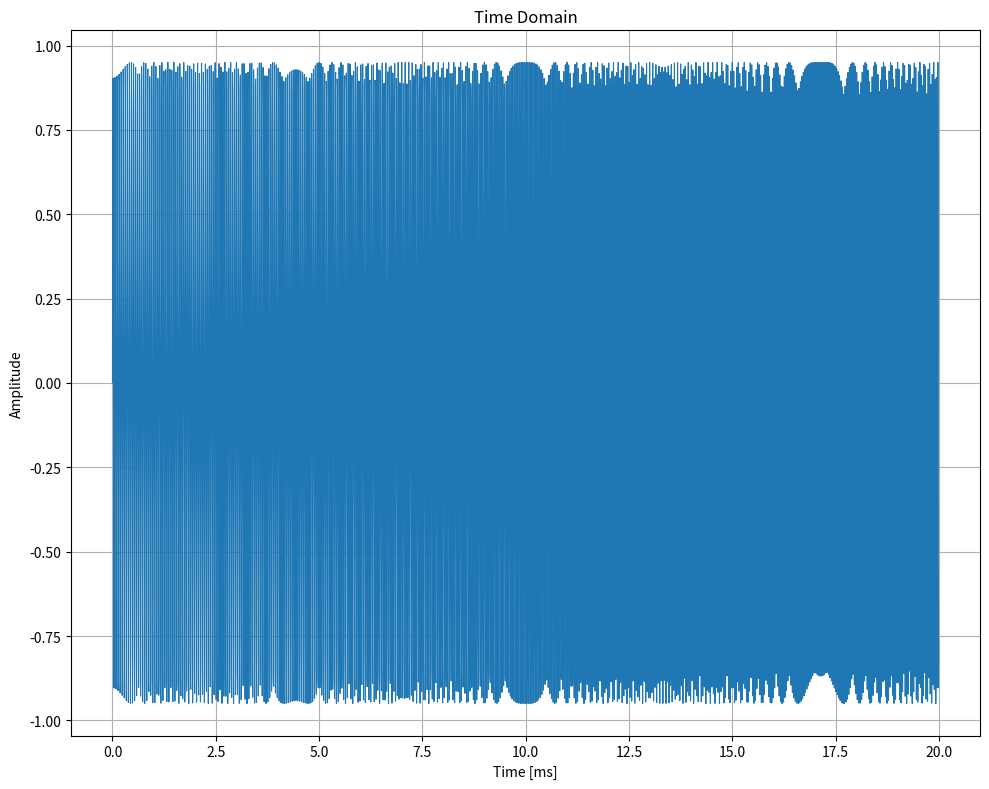
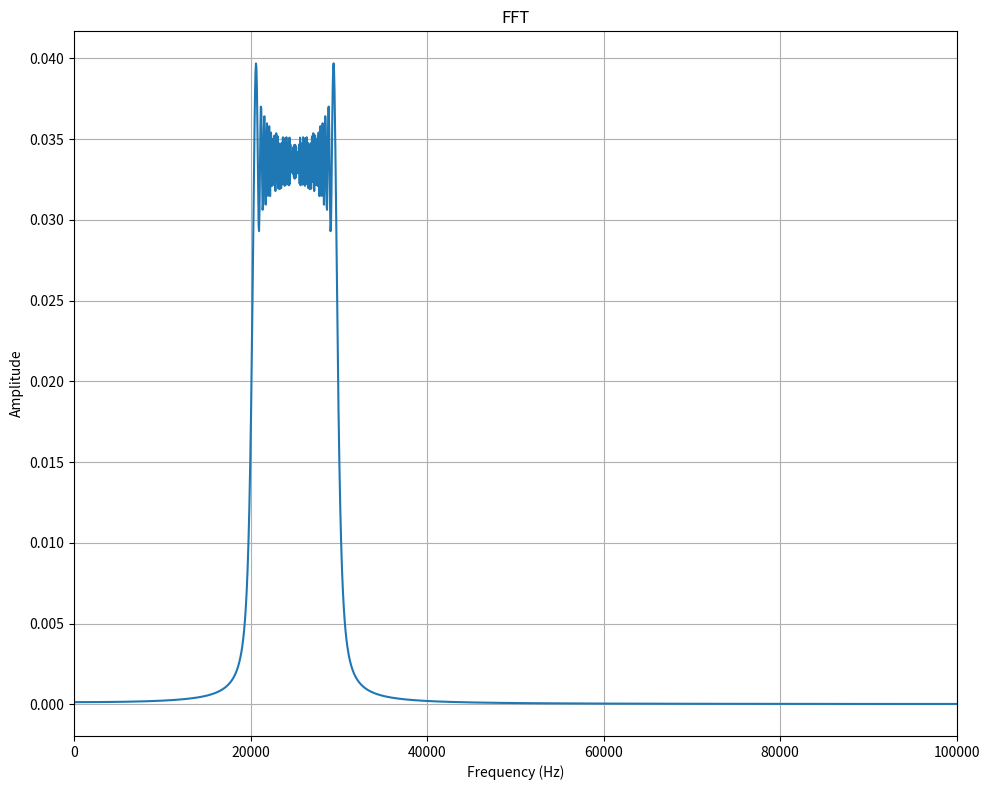
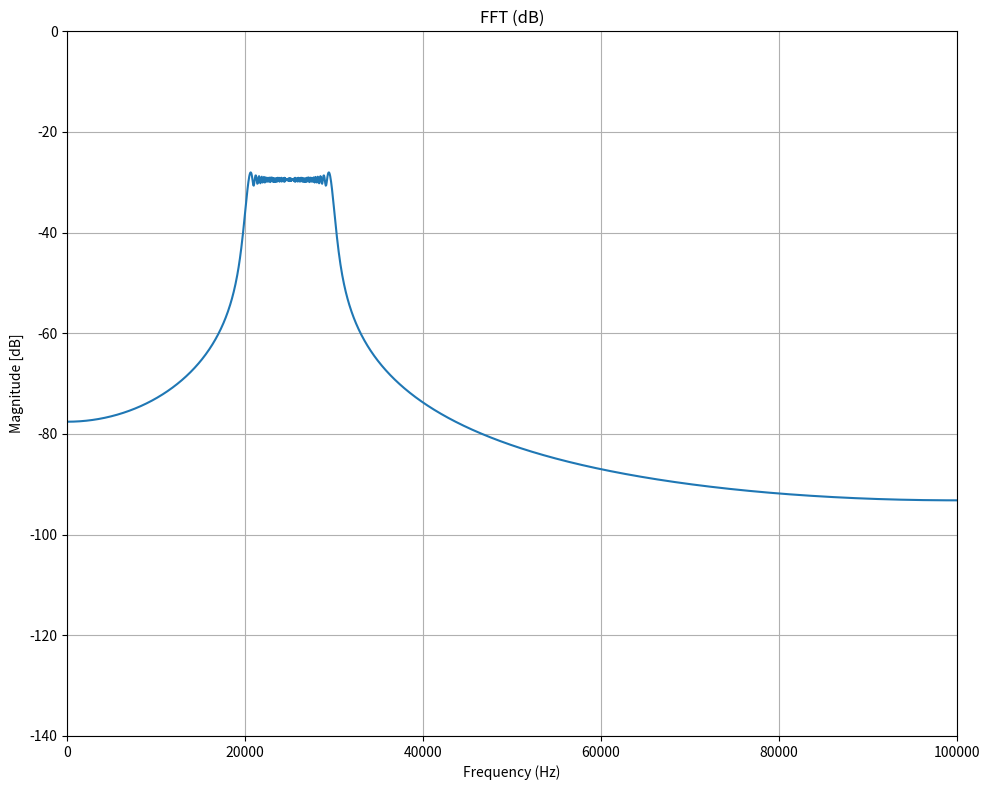
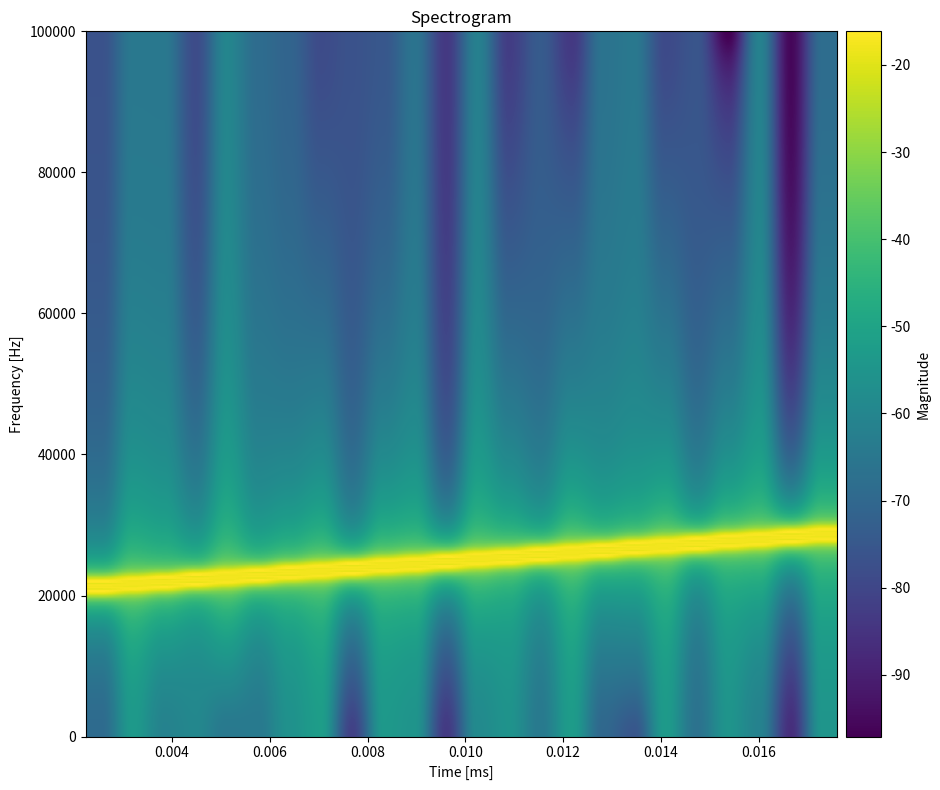

The matplotlib source for these figures, in order:
import numpy as np
import matplotlib.pyplot as plt

################ NEED TO BE UPDATED BY USER ################
# --- PARAMETERS ---
HFM  = 0 # 0=LFM, 1=HFM

fs   = 200_000.0   # Sampling frequency [Hz]
T    = 0.02        # Chirp duration [s]
f0   = 20_000.0    # Start frequency [Hz]
f1   = 30_000.0    # End frequency [Hz]
bits = 32          # Bit number

# spectrogram parameters
nperseg     = 1024
noverlap    = 896     # ~%75 overlap
eps_db      = 1e-12  # epsilon for dB log
################ NEED TO BE UPDATED BY USER ################


# FFT function
def compute_fft(sig, fs_hz):
    X = np.fft.rfft(sig)
    freqs = np.fft.rfftfreq(len(sig), d=1/fs_hz)
    mag = np.abs(X) / len(sig)
    return freqs, mag


# HFM function
def generate_hfm_chirp(fs_hz    : float,
                       T_s      : float,
                       f0_hz    : float,
                       f1_hz    : float,
                       bits     : int   = 16,
                       amplitude: float = 0.95):
    """
    Generates an HFM (Hyperbolic Frequency Modulated) chirp and quantizes it to integers.
    """
    assert 8 <= bits <= 32, "Bits must be between 8 and 32"

    N = int(round(T_s * fs_hz))
    t = np.arange(N, dtype=np.float64) / fs_hz

    # HFM phase
    phase = (f0_hz * f1_hz * T_s / (f1_hz - f0_hz)) * np.log(
        f1_hz * T_s / (f1_hz * T_s - (f1_hz - f0_hz) * t)
    )
    phase = 2.0 * np.pi * phase

    max_int = (1 << (bits - 1)) - 1
    dtype = np.int16 if bits <= 16 else np.int32

    x = amplitude * np.sin(phase)
    out = np.round(np.clip(x, -1.0, 1.0) * max_int).astype(dtype)

    return out, t


# LFM function
def generate_lfm_chirp(fs_hz    : float,
                       T_s      : float,
                       f0_hz    : float,
                       f1_hz    : float,
                       bits     : int   = 16,
                       amplitude: float = 0.95):
    """
    Generates an LFM (Linear Frequency Modulated) chirp and quantizes it to integers.
    """
    assert 8 <= bits <= 32, "Bits must be between 8 and 32"

    k = (f1_hz - f0_hz) / T_s

    N = int(round(T_s * fs_hz))
    t = np.arange(N, dtype=np.float64) / fs_hz

    # LFM fazı
    phase = 2.0 * np.pi * (f0_hz * t + 0.5 * k * t**2)

    max_int = (1 << (bits - 1)) - 1
    dtype = np.int16 if bits <= 16 else np.int32

    x = amplitude * np.sin(phase)
    out = np.round(np.clip(x, -1.0, 1.0) * max_int).astype(dtype)

    return out, t


# --- Generate Chirp ---
if (HFM == 1):
    y_int, t = generate_hfm_chirp(fs, T, f0, f1_hz=f1, bits=bits, amplitude=0.95)
else:
    y_int, t = generate_lfm_chirp(fs, T, f0, f1_hz=f1, bits=bits, amplitude=0.95)

# Normalize for visualization
y = y_int.astype(np.float64) / ((1 << (bits - 1)) - 1)

# ---------------- WINDOWING ----------------
N = len(y)

win_rect  = np.ones(N, dtype=np.float64) # "no window" == Rectangle
y_rect  = y * win_rect


################### PLOT PART ###################
# --- Time Domain ---
plt.figure(figsize=(10, 8))

plt.plot(t * 1e3, y_rect, lw=0.8)
plt.title("Time Domain")
plt.xlabel("Time [ms]")
plt.ylabel("Amplitude")
plt.grid(True)

plt.tight_layout()
plt.show()

# ---------------- FFT ----------------
freq_rect,  mag_rect  = compute_fft(y_rect,  fs)

plt.figure(figsize=(10, 8))
f_low, f_high = 0, fs / 2

plt.plot(freq_rect, mag_rect)
plt.title("FFT")
plt.xlabel("Frequency (Hz)")
plt.ylabel("Amplitude")
plt.grid(True)
plt.xlim(f_low, f_high)

plt.tight_layout()
plt.show()

# ---------------- dB Scale FFT ----------------
mag_rect_db  = 20 * np.log10(mag_rect  + eps_db)

plt.figure(figsize=(10, 8))

plt.plot(freq_rect, mag_rect_db)
plt.title("FFT (dB)")
plt.xlabel("Frequency (Hz)")
plt.ylabel("Magnitude [dB]")
plt.grid(True)
plt.xlim(f_low, f_high)
plt.ylim(-140, 0)

plt.tight_layout()
plt.show()

# ---------------- Spectrogram ----------------
win_boxcar_seg = np.ones(nperseg, dtype=float)

spec_items = [
    ("Spectrogram", win_boxcar_seg),
]

plt.figure(figsize=(10, 8))

for i, (title, win_arr) in enumerate(spec_items, start=1):
    Pxx, freqs_s, bins_s, im = plt.specgram(
        x=y,
        NFFT=nperseg,
        Fs=fs,
        noverlap=noverlap,
        window=win_arr,
        mode='magnitude'
    )
    plt.ylim(0, fs/2)
    plt.xlabel("Time [ms]")
    plt.ylabel("Frequency [Hz]")
    plt.title(f"Spectrogram")
    cbar = plt.colorbar(im, pad=0.01)
    cbar.set_label("Magnitude")

plt.tight_layout()
plt.show()
################### PLOT PART ###################
